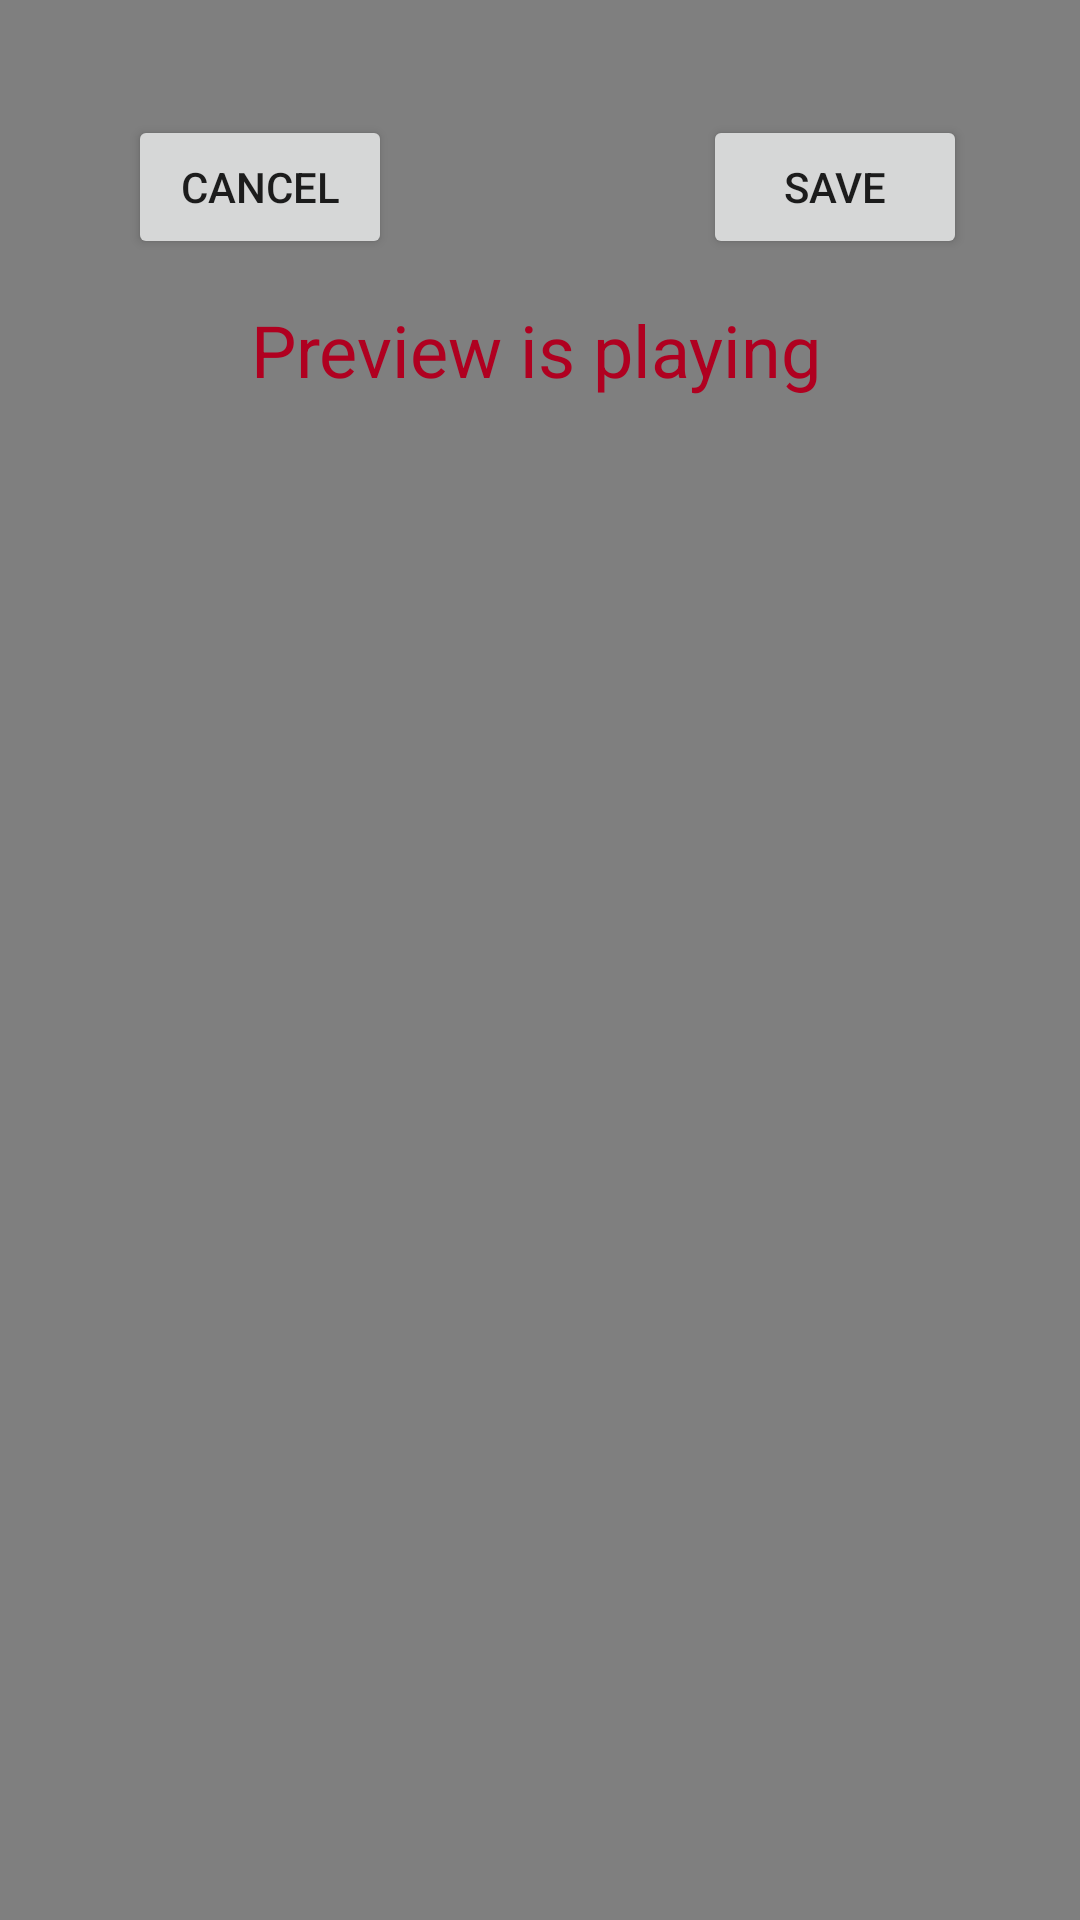

This screen was rendered from an Android layout file. Write that file and the resources it references.
<!-- AndroidManifest.xml: application theme Theme.CustomScreenRecorder -->
<!-- res/layout/playview.xml -->
<?xml version="1.0" encoding="utf-8"?>
<androidx.constraintlayout.widget.ConstraintLayout xmlns:android="http://schemas.android.com/apk/res/android"
    xmlns:app="http://schemas.android.com/apk/res-auto"
    xmlns:tools="http://schemas.android.com/tools"
    android:layout_width="match_parent"
    android:layout_height="match_parent"

    tools:context=".MainActivity">

    <VideoView
        android:id="@+id/play_view"
        android:layout_width="match_parent"
        android:layout_height="match_parent"
        />

    <TextView
        android:id="@+id/textView3"
        android:layout_width="193dp"
        android:layout_height="50dp"
        android:text="Preview is playing"
        android:textColor="@color/design_default_color_error"
        android:textSize="24sp"
        app:layout_constraintBottom_toBottomOf="parent"
        app:layout_constraintLeft_toLeftOf="parent"
        app:layout_constraintRight_toRightOf="parent"
        app:layout_constraintTop_toTopOf="parent"
        app:layout_constraintVertical_bias="0.17" />

    <Button
        android:id="@+id/save_button"
        android:layout_width="wrap_content"
        android:layout_height="wrap_content"
        android:onClick="onClickSave"
        android:text="Save"
        app:layout_constraintBottom_toBottomOf="parent"
        app:layout_constraintHorizontal_bias="0.862"
        app:layout_constraintLeft_toLeftOf="parent"
        app:layout_constraintRight_toRightOf="parent"
        app:layout_constraintTop_toTopOf="parent"
        app:layout_constraintVertical_bias="0.065" />

    <Button
        android:id="@+id/cancel_button"
        android:layout_width="wrap_content"
        android:layout_height="wrap_content"
        android:onClick="onClickSave"
        android:text="cancel"
        app:layout_constraintBottom_toBottomOf="parent"
        app:layout_constraintHorizontal_bias="0.157"
        app:layout_constraintLeft_toLeftOf="parent"
        app:layout_constraintRight_toRightOf="parent"
        app:layout_constraintTop_toTopOf="parent"
        app:layout_constraintVertical_bias="0.065" />

</androidx.constraintlayout.widget.ConstraintLayout>
<!-- resources referenced by this layout -->
<resources>
  <style name="Theme.CustomScreenRecorder" parent="Theme.MaterialComponents.DayNight.DarkActionBar">
          
          <item name="colorPrimary">@color/purple_500</item>
          <item name="colorPrimaryVariant">@color/purple_700</item>
          <item name="colorOnPrimary">@color/white</item>
          
          <item name="colorSecondary">@color/teal_200</item>
          <item name="colorSecondaryVariant">@color/teal_700</item>
          <item name="colorOnSecondary">@color/black</item>
          
          <item name="android:statusBarColor" tools:targetApi="l">?attr/colorPrimaryVariant</item>
          
      </style>
  <!-- not gathered from this repository: default colours our renderer supplied (Android Studio template values) -->
  <color name="purple_500">#FF6200EE</color>
  <color name="purple_700">#FF3700B3</color>
  <color name="teal_200">#FF03DAC5</color>
  <color name="teal_700">#FF018786</color>
  <color name="black">#FF000000</color>
  <color name="white">#FFFFFFFF</color>
</resources>
